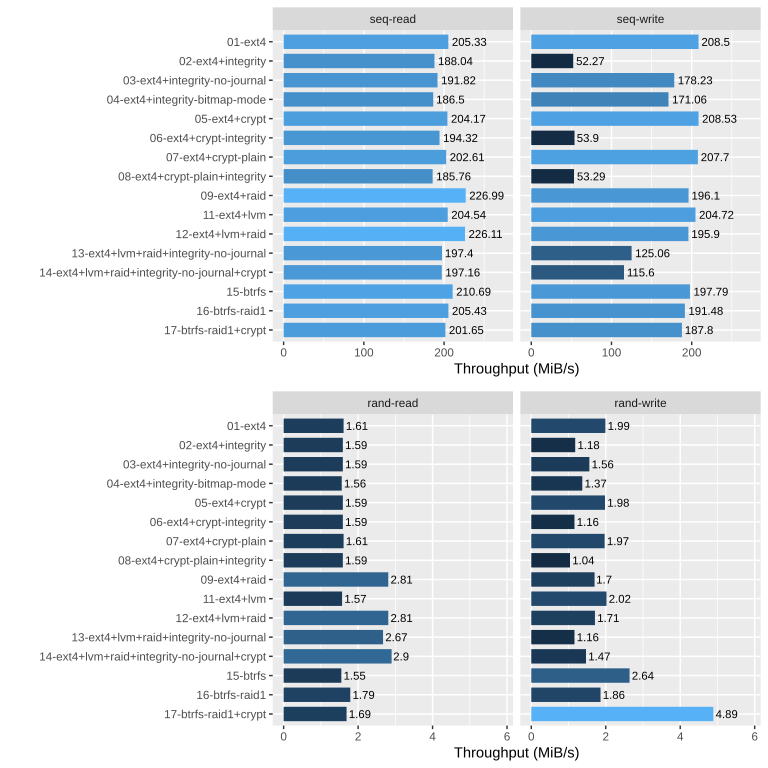

Source data for this figure (header and first rows):
seq-read, 01-ext4, 215313168, 205.33
seq-read, 02-ext4+integrity, 197182972, 188
seq-read, 03-ext4+integrity-no-journal, 201140843, 191.8
seq-read, 04-ext4+integrity-bitmap-mode, 195561895, 186.5
seq-read, 05-ext4+crypt, 214090777, 204.2
seq-read, 06-ext4+crypt-integrity, 203762016, 194.3
seq-read, 07-ext4+crypt-plain, 212456575, 202.6
seq-read, 08-ext4+crypt-plain+integrity, 194789960, 185.8
seq-read, 09-ext4+raid, 238016588, 227
seq-read, 11-ext4+lvm, 214481454, 204.5
seq-read, 12-ext4+lvm+raid, 237103379, 226.1
seq-read, 13-ext4+lvm+raid+integrity-no-journal, 206988919, 197.4
seq-read, 14-ext4+lvm+raid+integrity-no-journal+cr…, 206741872, 197.2
seq-read, 15-btrfs, 220926663, 210.7
seq-read, 16-btrfs-raid1, 215413227, 205.4
seq-read, 17-btrfs-raid1+crypt, 211451971, 201.7
seq-write, 01-ext4, 218630746, 208.5
seq-write, 02-ext4+integrity, 54815226, 52.27
seq-write, 03-ext4+integrity-no-journal, 186888700, 178.2
seq-write, 04-ext4+integrity-bitmap-mode, 179378820, 171.1
seq-write, 05-ext4+crypt, 218663280, 208.5
seq-write, 06-ext4+crypt-integrity, 56522865, 53.9
seq-write, 07-ext4+crypt-plain, 217791189, 207.7
seq-write, 08-ext4+crypt-plain+integrity, 55881835, 53.29
seq-write, 09-ext4+raid, 205635475, 196.1
seq-write, 11-ext4+lvm, 214664999, 204.7
seq-write, 12-ext4+lvm+raid, 205424307, 195.9
seq-write, 13-ext4+lvm+raid+integrity-no-journal, 131137220, 125.1
seq-write, 14-ext4+lvm+raid+integrity-no-journal+cr…, 121223160, 115.6
seq-write, 15-btrfs, 207403953, 197.8
seq-write, 16-btrfs-raid1, 200791148, 191.5
seq-write, 17-btrfs-raid1+crypt, 196932757, 187.8
rand-read, 01-ext4, 1690644, 1.61
rand-read, 02-ext4+integrity, 1676979, 1.59
rand-read, 03-ext4+integrity-no-journal, 1677519, 1.59
rand-read, 04-ext4+integrity-bitmap-mode, 1640979, 1.56
rand-read, 05-ext4+crypt, 1672564, 1.59
rand-read, 06-ext4+crypt-integrity, 1676810, 1.59
rand-read, 07-ext4+crypt-plain, 1698407, 1.61
rand-read, 08-ext4+crypt-plain+integrity, 1675266, 1.59
rand-read, 09-ext4+raid, 2946918, 2.81
rand-read, 11-ext4+lvm, 1652652, 1.57
rand-read, 12-ext4+lvm+raid, 2955634, 2.81
rand-read, 13-ext4+lvm+raid+integrity-no-journal, 2805693, 2.67
rand-read, 14-ext4+lvm+raid+integrity-no-journal+cr…, 3041577, 2.9
rand-read, 15-btrfs, 1631219, 1.55
rand-read, 16-btrfs-raid1, 1886275, 1.79
rand-read, 17-btrfs-raid1+crypt, 1782521, 1.69
rand-write, 01-ext4, 2093065, 1.99
rand-write, 02-ext4+integrity, 1244225, 1.18
rand-write, 03-ext4+integrity-no-journal, 1636699, 1.56
rand-write, 04-ext4+integrity-bitmap-mode, 1441783, 1.37
rand-write, 05-ext4+crypt, 2081150, 1.98
rand-write, 06-ext4+crypt-integrity, 1223461, 1.16
rand-write, 07-ext4+crypt-plain, 2073128, 1.97
rand-write, 08-ext4+crypt-plain+integrity, 1091026, 1.04
rand-write, 09-ext4+raid, 1787666, 1.7
rand-write, 11-ext4+lvm, 2120590, 2.02
rand-write, 12-ext4+lvm+raid, 1794233, 1.71
rand-write, 13-ext4+lvm+raid+integrity-no-journal, 1219435, 1.16
rand-write, 14-ext4+lvm+raid+integrity-no-journal+cr…, 1543651, 1.47
... 3 more rows
